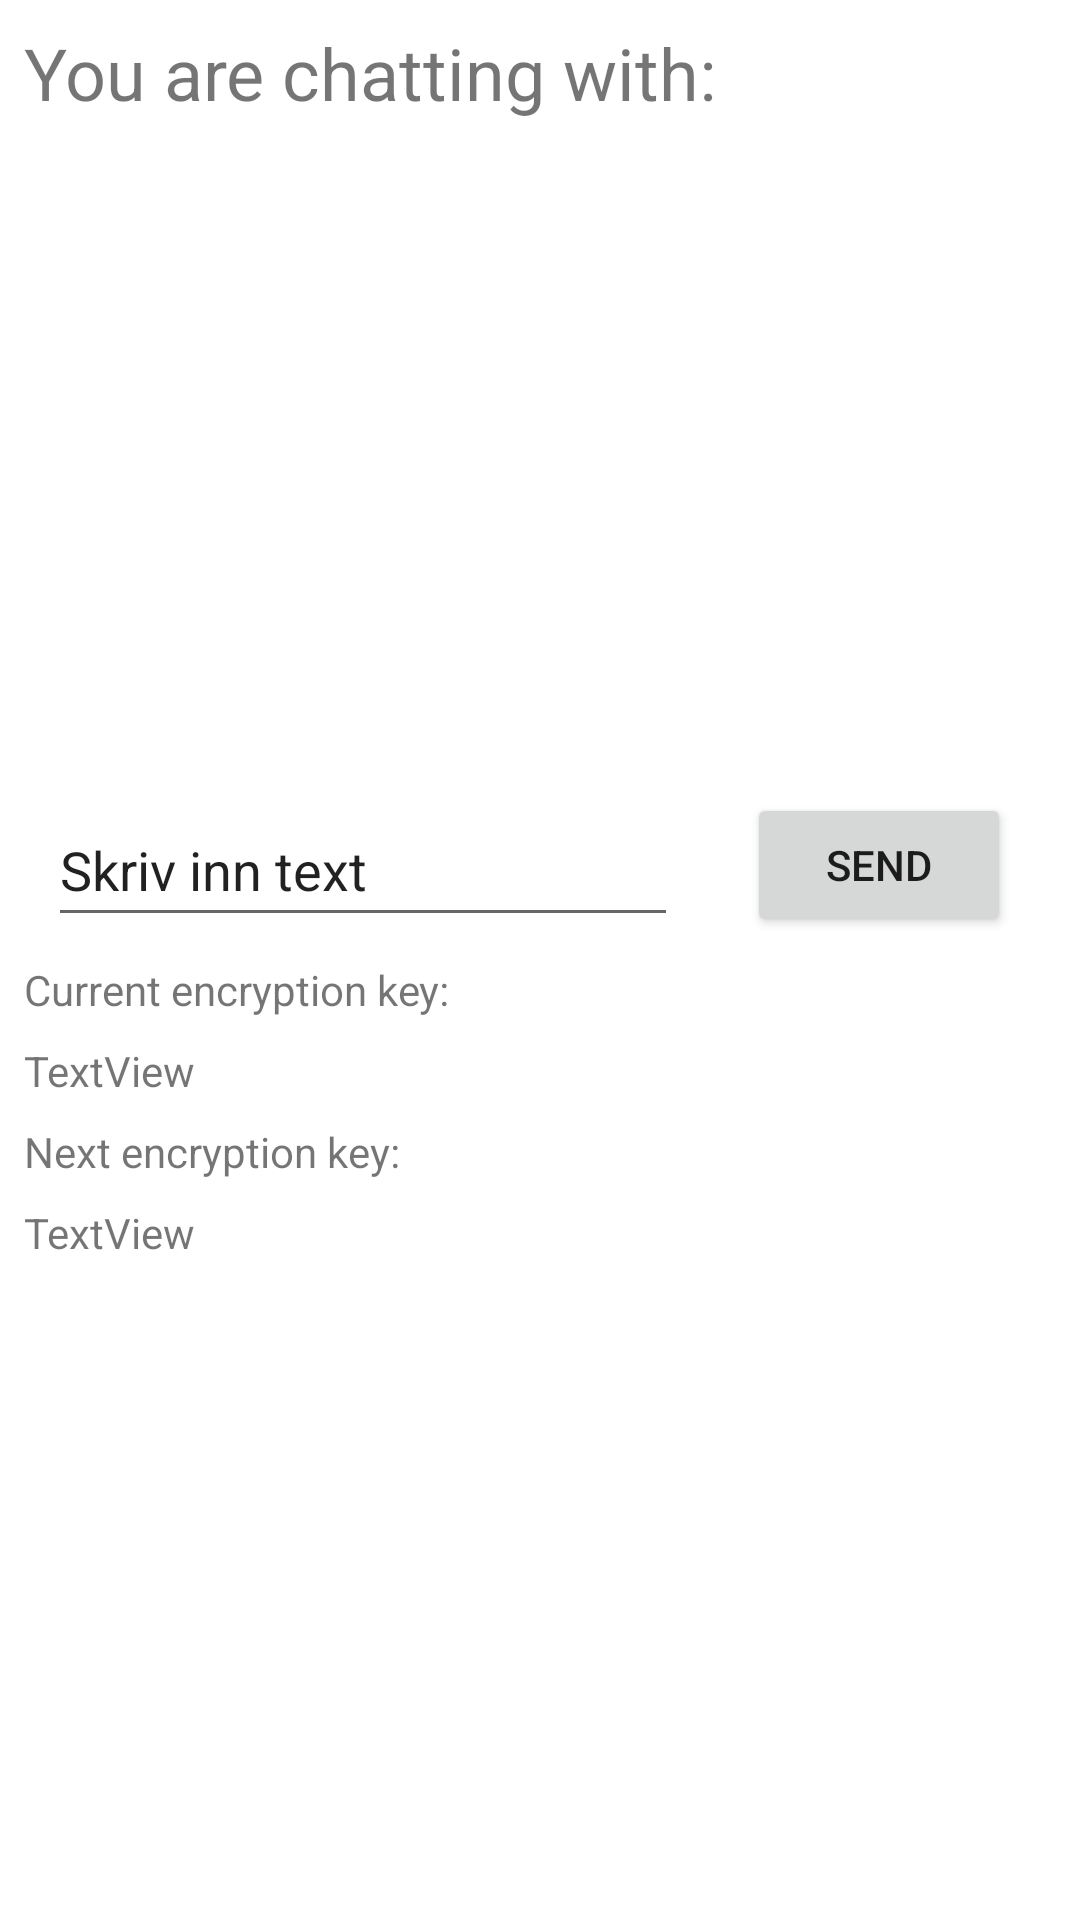

Produce the Android XML layout that renders to this screen, including the resource entries it uses.
<!-- AndroidManifest.xml: application theme Theme.MasterProject -->
<!-- res/layout/activity_chat.xml -->
<?xml version="1.0" encoding="utf-8"?>
<androidx.constraintlayout.widget.ConstraintLayout xmlns:android="http://schemas.android.com/apk/res/android"
    xmlns:app="http://schemas.android.com/apk/res-auto"
    xmlns:tools="http://schemas.android.com/tools"
    android:layout_width="match_parent"
    android:layout_height="match_parent">

    <TextView
        android:id="@+id/chatWith"
        android:layout_width="wrap_content"
        android:layout_height="wrap_content"
        android:layout_marginStart="8dp"
        android:layout_marginTop="8dp"
        android:text="You are chatting with:"
        android:textSize="24sp"
        app:layout_constraintStart_toStartOf="parent"
        app:layout_constraintTop_toTopOf="parent" />

    <androidx.recyclerview.widget.RecyclerView
        android:id="@+id/chatView"
        android:layout_width="409dp"
        android:layout_height="200dp"
        android:layout_marginTop="8dp"
        app:layout_constraintEnd_toEndOf="parent"
        app:layout_constraintStart_toStartOf="parent"
        app:layout_constraintTop_toBottomOf="@+id/chatWith" />

    <EditText
        android:id="@+id/messageEditText"
        android:layout_width="wrap_content"
        android:layout_height="wrap_content"
        android:layout_marginStart="16dp"
        android:layout_marginTop="16dp"
        android:ems="10"
        android:inputType="textPersonName"
        android:minHeight="48dp"
        android:text="Skriv inn text"
        app:layout_constraintStart_toStartOf="parent"
        app:layout_constraintTop_toBottomOf="@+id/chatView" />

    <Button
        android:id="@+id/messageSendButton"
        android:layout_width="wrap_content"
        android:layout_height="wrap_content"
        android:text="Send"
        app:layout_constraintEnd_toEndOf="parent"
        app:layout_constraintStart_toEndOf="@+id/messageEditText"
        app:layout_constraintTop_toTopOf="@+id/messageEditText" />

    <TextView
        android:id="@+id/currentKeyText"
        android:layout_width="wrap_content"
        android:layout_height="wrap_content"
        android:layout_marginStart="8dp"
        android:layout_marginTop="8dp"
        android:text="TextView"
        app:layout_constraintStart_toStartOf="parent"
        app:layout_constraintTop_toBottomOf="@+id/textView4" />

    <TextView
        android:id="@+id/textView4"
        android:layout_width="wrap_content"
        android:layout_height="wrap_content"
        android:layout_marginStart="8dp"
        android:layout_marginTop="8dp"
        android:text="Current encryption key:"
        app:layout_constraintStart_toStartOf="parent"
        app:layout_constraintTop_toBottomOf="@+id/messageEditText" />

    <TextView
        android:id="@+id/textView2"
        android:layout_width="wrap_content"
        android:layout_height="wrap_content"
        android:layout_marginStart="8dp"
        android:layout_marginTop="8dp"
        android:text="Next encryption key:"
        app:layout_constraintStart_toStartOf="parent"
        app:layout_constraintTop_toBottomOf="@+id/currentKeyText" />

    <TextView
        android:id="@+id/nextEncryptionKey"
        android:layout_width="wrap_content"
        android:layout_height="wrap_content"
        android:layout_marginStart="8dp"
        android:layout_marginTop="8dp"
        android:text="TextView"
        app:layout_constraintStart_toStartOf="parent"
        app:layout_constraintTop_toBottomOf="@+id/textView2" />
</androidx.constraintlayout.widget.ConstraintLayout>
<!-- resources referenced by this layout -->
<resources>
  <style name="Theme.MasterProject" parent="Theme.MaterialComponents.DayNight.DarkActionBar">
          
          <item name="colorPrimary">@color/purple_500</item>
          <item name="colorPrimaryVariant">@color/purple_700</item>
          <item name="colorOnPrimary">@color/white</item>
          
          <item name="colorSecondary">@color/teal_200</item>
          <item name="colorSecondaryVariant">@color/teal_700</item>
          <item name="colorOnSecondary">@color/black</item>
          
          <item name="android:statusBarColor" tools:targetApi="l">?attr/colorPrimaryVariant</item>
          
      </style>
  <color name="purple_500">#FF6200EE</color>
  <color name="purple_700">#FF3700B3</color>
  <color name="white">#FFFFFFFF</color>
  <color name="teal_200">#FF03DAC5</color>
  <color name="teal_700">#FF018786</color>
  <color name="black">#FF000000</color>
</resources>
